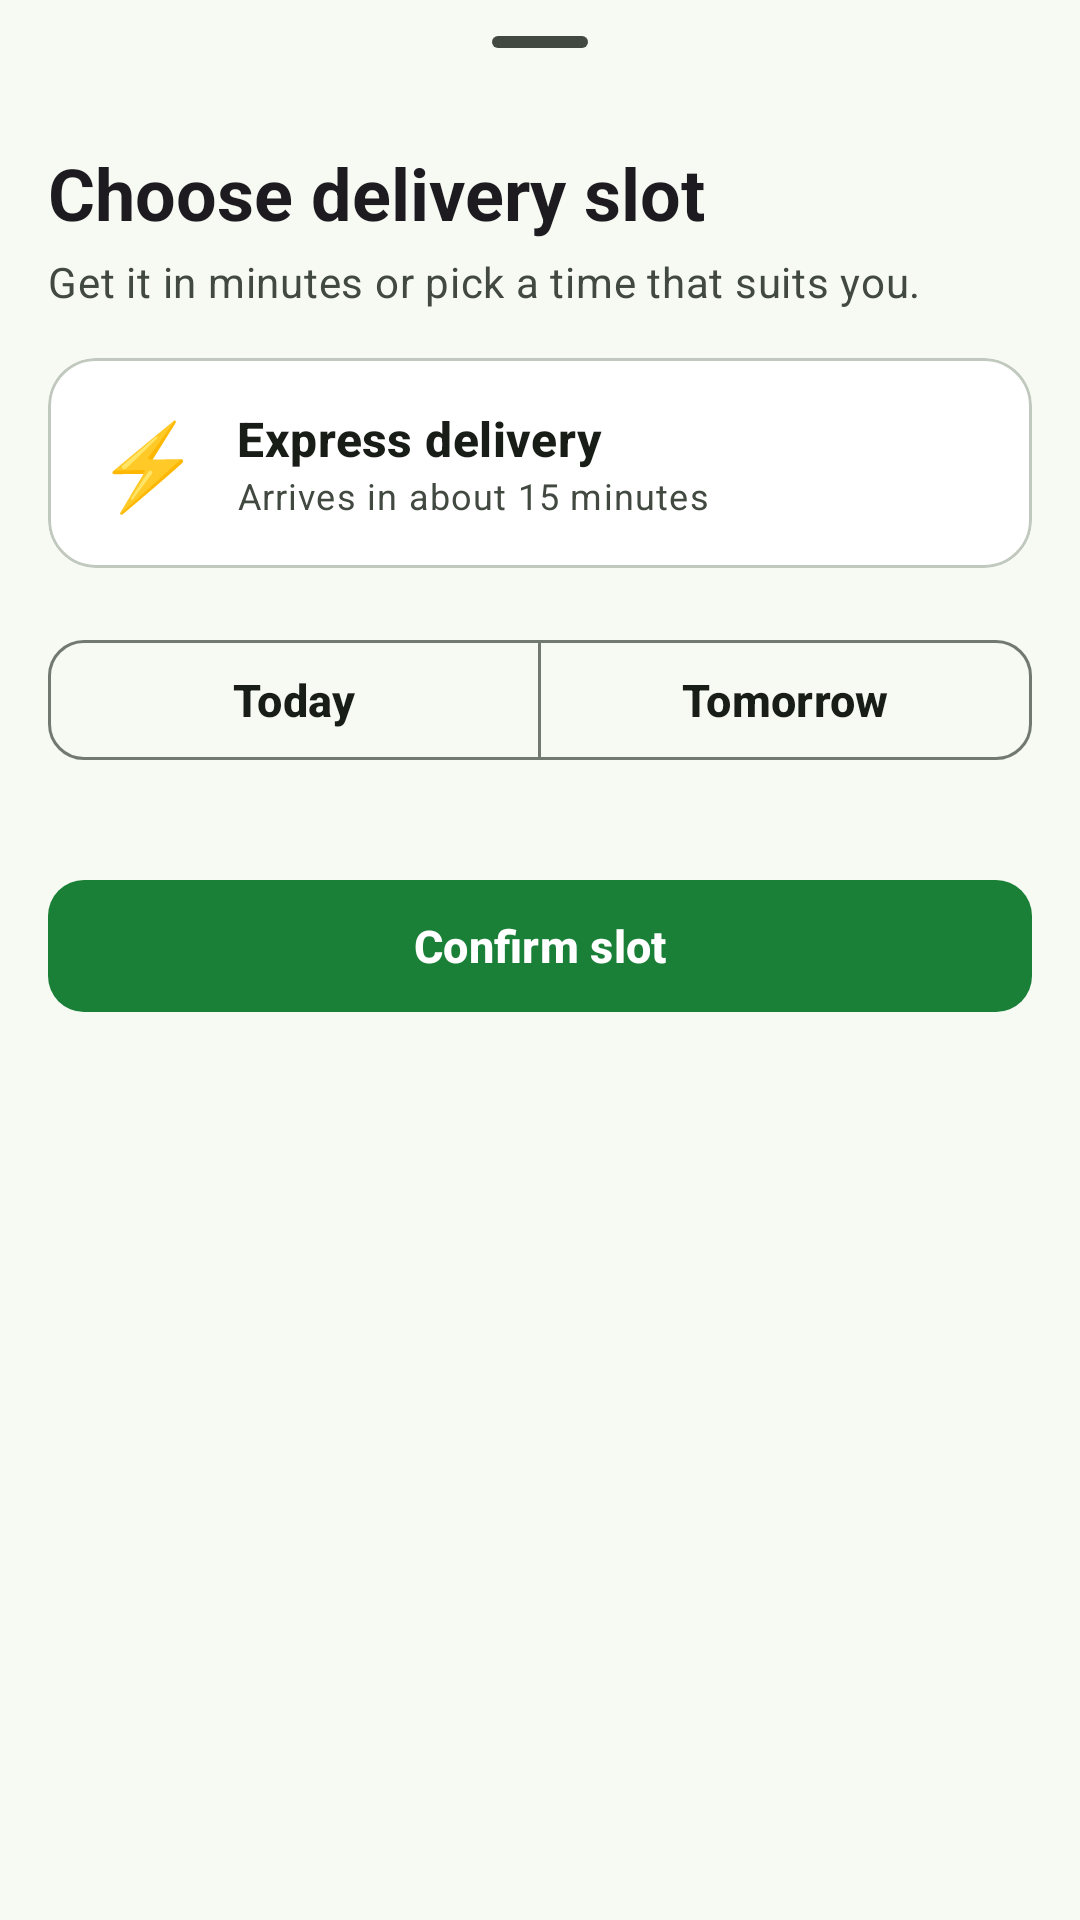

This screen was rendered from an Android layout file. Write that file and the resources it references.
<!-- AndroidManifest.xml: application theme Theme.GreenBasket -->
<!-- res/layout/bottom_sheet_delivery_slot.xml -->
<?xml version="1.0" encoding="utf-8"?>
<LinearLayout xmlns:android="http://schemas.android.com/apk/res/android"
    xmlns:app="http://schemas.android.com/apk/res-auto"
    android:layout_width="match_parent"
    android:layout_height="wrap_content"
    android:orientation="vertical"
    android:paddingBottom="@dimen/screen_padding">

    <com.google.android.material.bottomsheet.BottomSheetDragHandleView
        android:layout_width="match_parent"
        android:layout_height="wrap_content" />

    <TextView
        android:layout_width="match_parent"
        android:layout_height="wrap_content"
        android:paddingHorizontal="@dimen/screen_padding"
        android:text="@string/slot_sheet_title"
        android:textAppearance="@style/TextAppearance.GreenBasket.Headline" />

    <TextView
        android:layout_width="match_parent"
        android:layout_height="wrap_content"
        android:layout_marginTop="@dimen/space_xs"
        android:paddingHorizontal="@dimen/screen_padding"
        android:text="@string/slot_sheet_subtitle"
        android:textAppearance="@style/TextAppearance.GreenBasket.Body.Muted" />

    <com.google.android.material.card.MaterialCardView
        android:id="@+id/expressCard"
        android:layout_width="match_parent"
        android:layout_height="wrap_content"
        android:layout_marginHorizontal="@dimen/screen_padding"
        android:layout_marginTop="@dimen/space_l"
        android:checkable="true"
        android:clickable="true"
        android:focusable="true"
        app:checkedIconTint="?attr/colorPrimary">

        <LinearLayout
            android:layout_width="match_parent"
            android:layout_height="wrap_content"
            android:gravity="center_vertical"
            android:orientation="horizontal"
            android:padding="@dimen/space_l">

            <TextView
                android:layout_width="wrap_content"
                android:layout_height="wrap_content"
                android:text="@string/emoji_bolt"
                android:textSize="28sp"
                android:importantForAccessibility="no" />

            <LinearLayout
                android:layout_width="0dp"
                android:layout_height="wrap_content"
                android:layout_marginStart="@dimen/space_m"
                android:layout_weight="1"
                android:orientation="vertical">

                <TextView
                    android:layout_width="wrap_content"
                    android:layout_height="wrap_content"
                    android:text="@string/slot_express_title"
                    android:textAppearance="@style/TextAppearance.GreenBasket.Title" />

                <TextView
                    android:id="@+id/expressSubtitle"
                    android:layout_width="wrap_content"
                    android:layout_height="wrap_content"
                    android:text="@string/slot_express_subtitle"
                    android:textAppearance="@style/TextAppearance.GreenBasket.Caption" />
            </LinearLayout>
        </LinearLayout>
    </com.google.android.material.card.MaterialCardView>

    <com.google.android.material.button.MaterialButtonToggleGroup
        android:id="@+id/dayToggle"
        android:layout_width="match_parent"
        android:layout_height="wrap_content"
        android:layout_marginHorizontal="@dimen/screen_padding"
        android:layout_marginTop="@dimen/space_xl"
        app:selectionRequired="true"
        app:singleSelection="true">

        <com.google.android.material.button.MaterialButton
            android:id="@+id/todayButton"
            style="@style/Widget.GreenBasket.Button.Outlined"
            android:layout_width="0dp"
            android:layout_height="wrap_content"
            android:layout_weight="1"
            android:text="@string/slot_today" />

        <com.google.android.material.button.MaterialButton
            android:id="@+id/tomorrowButton"
            style="@style/Widget.GreenBasket.Button.Outlined"
            android:layout_width="0dp"
            android:layout_height="wrap_content"
            android:layout_weight="1"
            android:text="@string/slot_tomorrow" />
    </com.google.android.material.button.MaterialButtonToggleGroup>

    <TextView
        android:id="@+id/noSlotsText"
        android:layout_width="match_parent"
        android:layout_height="wrap_content"
        android:layout_marginTop="@dimen/space_l"
        android:gravity="center"
        android:paddingHorizontal="@dimen/screen_padding"
        android:text="@string/slot_none_today"
        android:textAppearance="@style/TextAppearance.GreenBasket.Body.Muted"
        android:visibility="gone" />

    <com.google.android.material.chip.ChipGroup
        android:id="@+id/slotChips"
        android:layout_width="match_parent"
        android:layout_height="wrap_content"
        android:layout_marginTop="@dimen/space_m"
        android:paddingHorizontal="@dimen/screen_padding"
        app:chipSpacingHorizontal="@dimen/space_s"
        app:selectionRequired="false"
        app:singleSelection="true" />

    <com.google.android.material.button.MaterialButton
        android:id="@+id/confirmSlotButton"
        android:layout_width="match_parent"
        android:layout_height="wrap_content"
        android:layout_marginHorizontal="@dimen/screen_padding"
        android:layout_marginTop="@dimen/space_xl"
        android:text="@string/slot_confirm" />
</LinearLayout>
<!-- resources referenced by this layout -->
<resources>
  <dimen name="screen_padding">16dp</dimen>
  <dimen name="space_l">16dp</dimen>
  <dimen name="space_m">12dp</dimen>
  <dimen name="space_s">8dp</dimen>
  <dimen name="space_xl">20dp</dimen>
  <dimen name="space_xs">4dp</dimen>
  <string name="emoji_bolt" translatable="false">⚡</string>
  <string name="slot_confirm">Confirm slot</string>
  <string name="slot_express_subtitle">Arrives in about 15 minutes</string>
  <string name="slot_express_title">Express delivery</string>
  <string name="slot_none_today">No more slots today. Try express delivery or pick tomorrow.</string>
  <string name="slot_sheet_subtitle">Get it in minutes or pick a time that suits you.</string>
  <string name="slot_sheet_title">Choose delivery slot</string>
  <string name="slot_today">Today</string>
  <string name="slot_tomorrow">Tomorrow</string>
  <style name="TextAppearance.GreenBasket.Body.Muted">
          <item name="android:textColor">?attr/colorOnSurfaceVariant</item>
      </style>
  <style name="TextAppearance.GreenBasket.Caption" parent="TextAppearance.Material3.BodySmall">
          <item name="android:textColor">?attr/colorOnSurfaceVariant</item>
      </style>
  <style name="TextAppearance.GreenBasket.Headline" parent="TextAppearance.Material3.HeadlineSmall">
          <item name="android:textStyle">bold</item>
      </style>
  <style name="Theme.GreenBasket" parent="Base.Theme.GreenBasket" />
  <dimen name="radius_m">12dp</dimen>
  <color name="md_primary">#1A7F37</color>
  <color name="md_on_primary">#FFFFFF</color>
  <color name="md_primary_container">#C3F0C8</color>
  <color name="md_on_primary_container">#00210B</color>
  <color name="md_secondary">#526350</color>
  <color name="md_on_secondary">#FFFFFF</color>
  <color name="md_secondary_container">#D5E8D0</color>
  <color name="md_on_secondary_container">#101F10</color>
  <color name="md_tertiary">#7A5900</color>
  <color name="md_on_tertiary">#FFFFFF</color>
  <color name="md_tertiary_container">#FFDF9E</color>
  <color name="md_on_tertiary_container">#261A00</color>
  <color name="md_error">#BA1A1A</color>
  <color name="md_on_error">#FFFFFF</color>
  <color name="md_error_container">#FFDAD6</color>
  <color name="md_on_error_container">#410002</color>
  <color name="md_background">#F6FAF3</color>
  <color name="md_on_background">#181D17</color>
  <color name="md_surface">#F6FAF3</color>
  <color name="md_on_surface">#181D17</color>
  <color name="md_surface_variant">#DDE5D9</color>
  <color name="md_on_surface_variant">#414941</color>
  <color name="md_outline">#717970</color>
  <color name="md_outline_variant">#C1C9BE</color>
  <color name="md_inverse_surface">#2D322C</color>
  <color name="md_inverse_on_surface">#EEF2EA</color>
  <color name="md_inverse_primary">#88D98E</color>
  <color name="md_surface_container_lowest">#FFFFFF</color>
  <color name="md_surface_container_low">#F0F5EC</color>
  <color name="md_surface_container">#EAEFE7</color>
  <color name="md_surface_container_high">#E5E9E1</color>
  <color name="md_surface_container_highest">#DFE4DB</color>
  <style name="ShapeAppearance.GreenBasket.Small" parent="ShapeAppearance.Material3.Corner.Small">
          <item name="cornerSize">8dp</item>
      </style>
  <style name="ShapeAppearance.GreenBasket.Medium" parent="ShapeAppearance.Material3.Corner.Medium">
          <item name="cornerSize">14dp</item>
      </style>
  <style name="ShapeAppearance.GreenBasket.Large" parent="ShapeAppearance.Material3.Corner.Large">
          <item name="cornerSize">20dp</item>
      </style>
  <dimen name="card_stroke">1dp</dimen>
  <dimen name="radius_l">16dp</dimen>
  <style name="TextAppearance.GreenBasket.NavLabel.Active">
          <item name="android:textStyle">bold</item>
      </style>
  <style name="TextAppearance.GreenBasket.NavLabel" parent="TextAppearance.Material3.LabelMedium" />
  <style name="ShapeAppearance.GreenBasket.Dialog" parent="">
          <item name="cornerFamily">rounded</item>
          <item name="cornerSize">24dp</item>
      </style>
</resources>
